Run: headless pygame with SDL's dummy video driver; simulated clock (each Clock.tick advances the game by its frame time, no real sleeping); random seed 0; keys injected as events and as key.get_pressed() state; mouse plan: one left click at the window centre at the start of phase 2, then a move to the lower-right quarter at the start of phase 3.
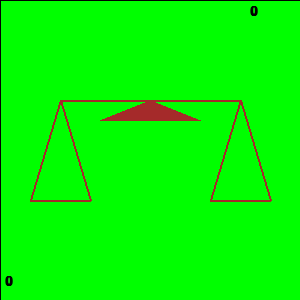
Frame 1 of 4 · flips 1–60 · no input
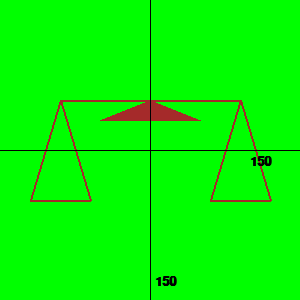
Frame 2 of 4 · flips 61–180 · clicked the window centre · tapped SPACE, RETURN · held RIGHT (→), D
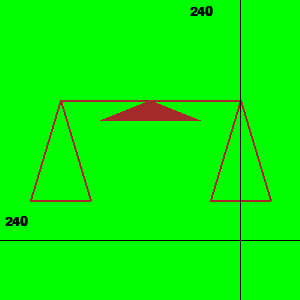
Frame 3 of 4 · flips 181–300 · moved the mouse to the lower-right quarter · held DOWN (↓), S
Frame 4 of 4 · flips 301–420 · held LEFT (←), A, UP (↑), W · screen unchanged from frame 3, image omitted

The pygame program that drew these frames:

# -*- acsection: general-init -*-
import pygame as pg, random

pg.init()   # uključujemo rad biblioteke PyGame

pg.display.set_caption("Пример") 

# otvaramo prozor
(sirina, visina) = (300, 300)
prozor = pg.display.set_mode((sirina, visina))

# -*- acsection: main -*-
def crtanje():
    prozor.blit(platno, (0, 0))  # crtanje onoga sto je zadato
    
    # ose
    pg.draw.line(prozor, pg.Color("black"), (mis_x, 0), (mis_x, visina), 1) # uspravna linija misa
    pg.draw.line(prozor, pg.Color("black"), (0, mis_y), (sirina, mis_y), 1) # vodoravna linija misa

    # ispis koordinata
    str_x, str_y = str(mis_x), str(mis_y)
    xt_y, yt_y = (5, mis_y - 25) if 2 * mis_y > visina else (visina - 25, mis_y + 5)
    xt_x, yt_x = (mis_x - 50, 5) if 2 * mis_x > sirina else (mis_x + 5, sirina - 50)
    sl_x = font.render(str_x, True, pg.Color("black"))
    sl_y = font.render(str_y, True, pg.Color("black"))
    prozor.blit(sl_x, (xt_x, xt_y))
    prozor.blit(sl_y, (yt_x, yt_y))

def obradi_dogadjaj(dogadjaj):
    global mis_x, mis_y
    if dogadjaj.type == pg.MOUSEMOTION:   # miš je pomeren
        mis_x, mis_y = dogadjaj.pos
        return True                         # ponovo iscrtavamo scenu
    return False                            # nema potrebe da iscrtavamo scenu

################# crtez
platno = pg.Surface((sirina, visina)) # platno na kome je slika nacrtana
platno.fill(pg.Color("green")) # bojimo pozadinu ekrana u zeleno

pg.draw.line(platno, pg.Color("brown"), (60, 100), (240,  100), 2)                              # letva
pg.draw.polygon(platno, pg.Color("brown"), [(100, 120), (150, 100), (200, 120), (100, 120)])   # oslonac
pg.draw.polygon(platno, pg.Color("brown"), [( 30, 200), ( 60, 100), ( 90, 200), ( 30, 200)], 2)  # levi tas
pg.draw.polygon(platno, pg.Color("brown"), [(210, 200), (240, 100), (270, 200), (210, 200)], 2) # desni tas
#################

font = pg.font.SysFont("Arial", 20)         # font kojim će biti prikazan tekst
font.set_bold(True)
mis_x, mis_y = 0, 0

treba_crtati = True
kraj = False
while not kraj:
    if treba_crtati:    # ako je potrebno nacrtati lopticu
        crtanje()
        pg.display.update()        # ažuriramo prikaz sadržaja prozora
        treba_crtati = False

    dogadjaj = pg.event.wait()     # čekamo naredni događaj
    if dogadjaj.type == pg.QUIT:   # isključivanje prozora
        kraj = True
    else:
        treba_crtati = obradi_dogadjaj(dogadjaj)

# Zavrsetak skrivenog progrma, koji radi kao primer
pg.quit()
import sys 
sys.exit()

# Zavrsetak korisnickog programa je posebnoj sekciji

# -*- acsection: after-main -*-
pg.display.update()   # prikazujemo nacrtano na ekranu

# petlja obrade događaja - čekamo dok korisnik ne isključi prozor
while pg.event.wait().type != pg.QUIT:
    pass

# isključivanje rada biblioteke PyGame
pg.quit()
